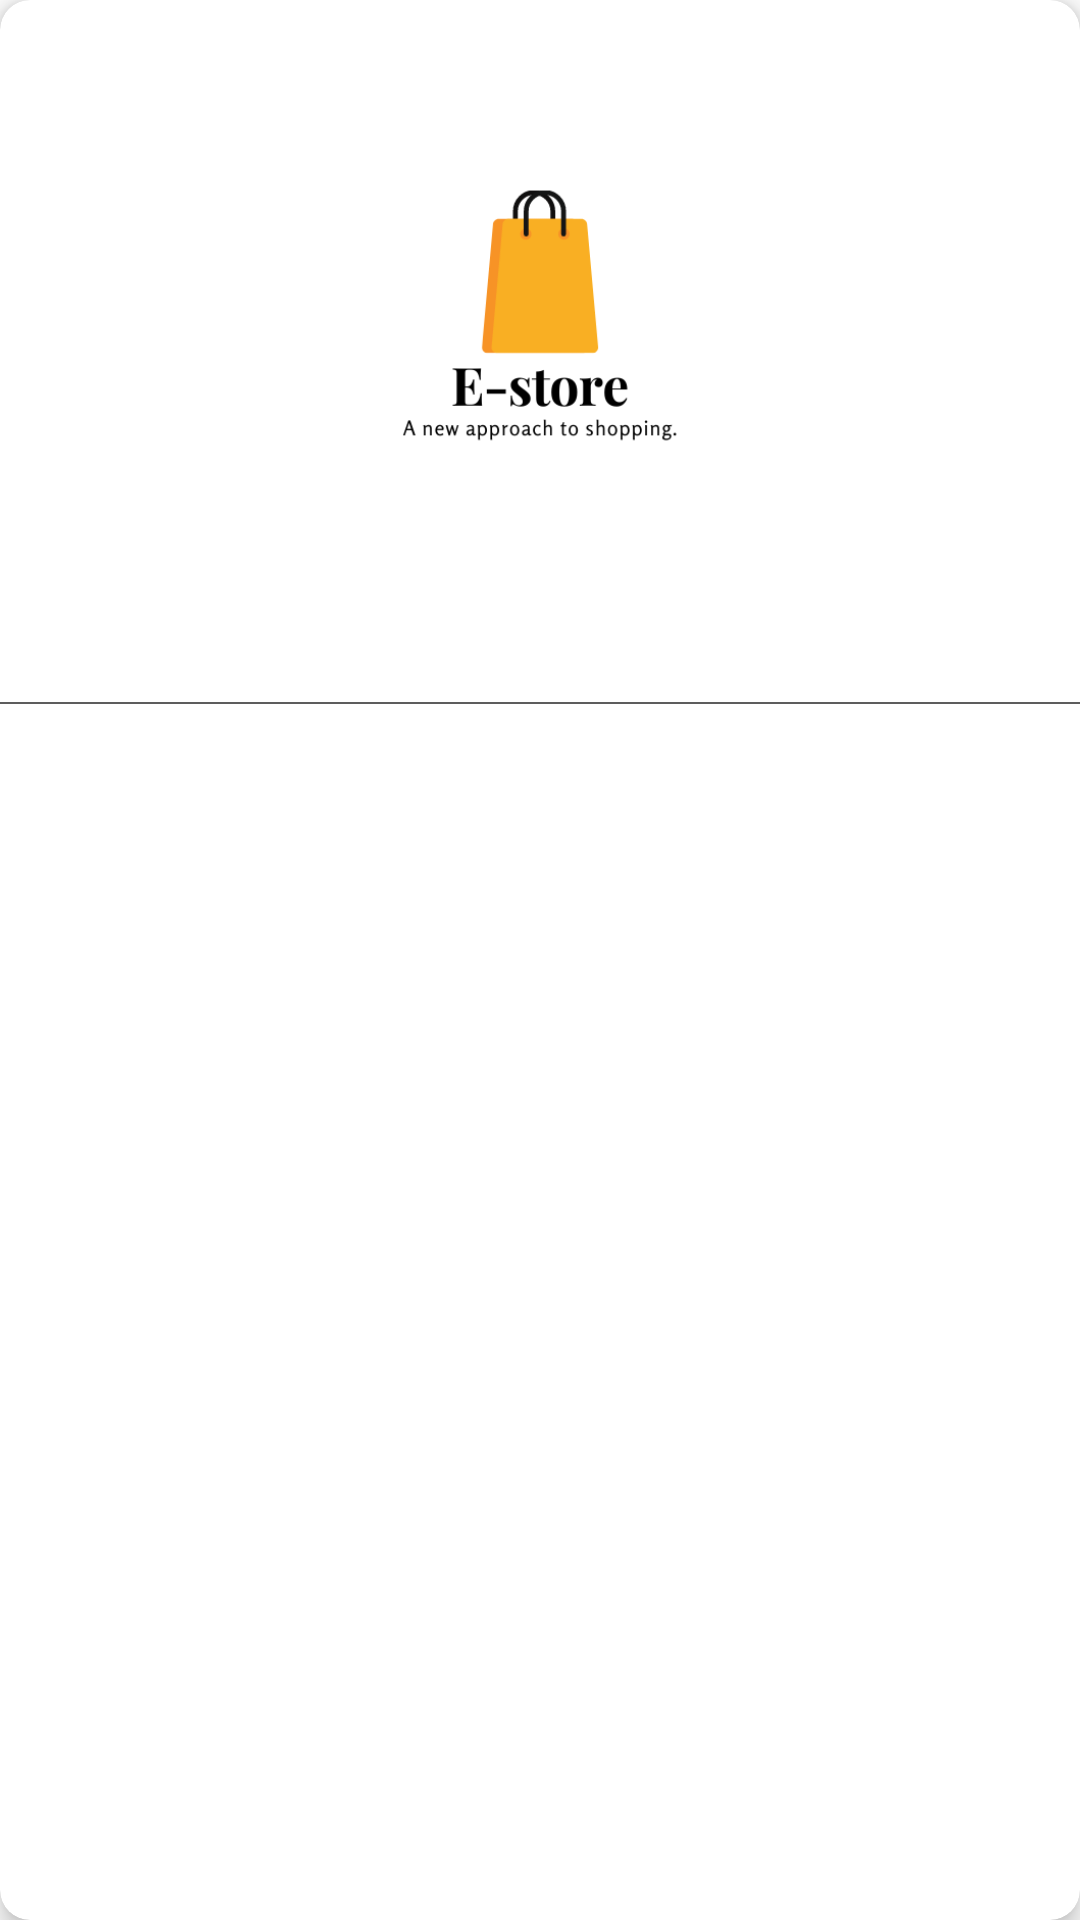

Write the Android layout XML for this screen, with the resource values it uses.
<!-- AndroidManifest.xml: application theme Theme.ECommerce -->
<!-- res/layout/product_list_item.xml -->
<?xml version="1.0" encoding="utf-8"?>
<layout xmlns:android="http://schemas.android.com/apk/res/android"
    xmlns:app="http://schemas.android.com/apk/res-auto">

    <data>

        <variable
            name="titleText"
            type="String" />

        <variable
            name="priceText"
            type="String" />
    </data>

    <com.google.android.material.card.MaterialCardView
        android:id="@+id/rootView"
        android:layout_width="match_parent"
        android:layout_height="wrap_content"
        android:layout_margin="10dp"
        android:background="@color/black"
        app:cardCornerRadius="10dp"
        app:cardElevation="5dp">

        <androidx.constraintlayout.widget.ConstraintLayout
            android:layout_width="match_parent"
            android:layout_height="match_parent">

            <ImageView
                android:id="@+id/productItemImage"
                android:layout_width="match_parent"
                android:layout_height="180dp"
                android:padding="5dp"
                android:layout_marginTop="15dp"
                android:src="@drawable/applogo"
                app:layout_constraintEnd_toEndOf="parent"
                app:layout_constraintHorizontal_bias="0.0"
                app:layout_constraintStart_toStartOf="parent"
                app:layout_constraintTop_toTopOf="parent" />

            <TextView
                android:id="@+id/productsTitleText"
                android:layout_width="0dp"
                android:layout_height="wrap_content"
                android:layout_marginEnd="10dp"
                android:maxLines="2"
                android:padding="10dp"
                android:text="@{titleText}"
                app:layout_constraintEnd_toEndOf="parent"
                app:layout_constraintStart_toStartOf="parent"
                app:layout_constraintTop_toBottomOf="@+id/productItemImage" />

            <View
                android:id="@+id/view"
                android:layout_width="match_parent"
                android:layout_height="0.5dp"
                android:background="@color/defaultColor"
                app:layout_constraintEnd_toEndOf="parent"
                app:layout_constraintStart_toStartOf="parent"
                app:layout_constraintTop_toBottomOf="@+id/productsTitleText" />

            <TextView
                android:id="@+id/productPriceText"
                android:layout_width="wrap_content"
                android:layout_height="wrap_content"
                android:padding="10dp"
                android:text="@{priceText}"
                android:textColor="@color/primaryColor"
                android:textStyle="bold"
                app:layout_constraintStart_toStartOf="parent"
                app:layout_constraintTop_toBottomOf="@+id/view" />


        </androidx.constraintlayout.widget.ConstraintLayout>
    </com.google.android.material.card.MaterialCardView>
</layout>
<!-- resources referenced by this layout -->
<resources>
  <color name="black">#FF000000</color>
  <color name="defaultColor">#5D5D5D</color>
  <color name="primaryColor">#F17A20</color>
  <!-- drawable applogo: png bitmap (drawable, 16141 bytes) -->
  <style name="Theme.ECommerce" parent="Base.Theme.ECommerce" />
  <style name="Base.Theme.ECommerce" parent="Theme.MaterialComponents.DayNight.NoActionBar">
          <item name="android:statusBarColor">@color/statusBarColor</item>
          <item name="colorPrimary">@color/primaryColor</item>
          -
      </style>
  <color name="statusBarColor">#7F7D7B</color>
</resources>
